Run: headless pygame with SDL's dummy video driver; simulated clock (each Clock.tick advances the game by its frame time, no real sleeping); random seed 0; keys injected as events and as key.get_pressed() state; mouse plan: one left click at the window centre at the start of phase 2, then a move to the lower-right quarter at the start of phase 3.
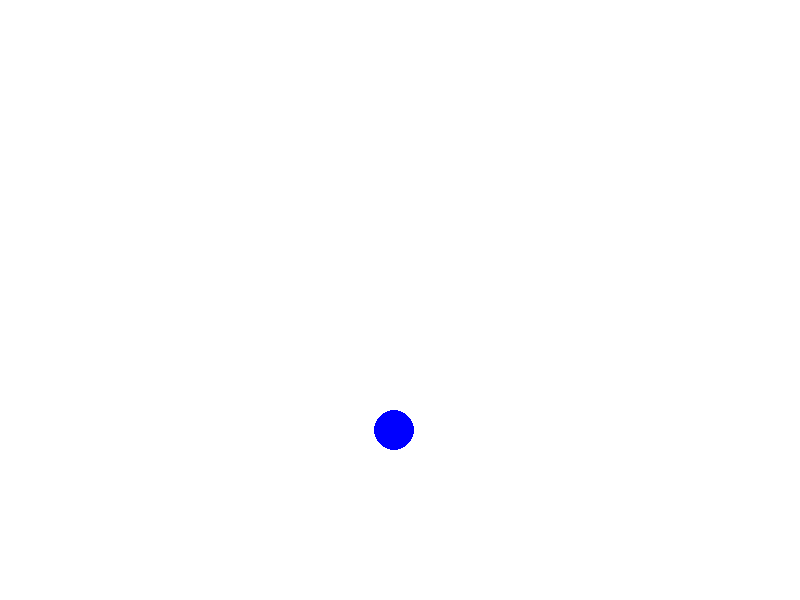
Frame 1 of 4 · flips 1–60 · no input
Frame 2 of 4 · flips 61–180 · clicked the window centre · tapped SPACE, RETURN · held RIGHT (→), D · screen unchanged from frame 1, image omitted
Frame 3 of 4 · flips 181–300 · moved the mouse to the lower-right quarter · held DOWN (↓), S · screen unchanged from frame 2, image omitted
Frame 4 of 4 · flips 301–420 · held LEFT (←), A, UP (↑), W · screen unchanged from frame 3, image omitted

The pygame program that drew these frames:

# import pygame
# import sys
# import random
#
# # Initialize Pygame
# pygame.init()
#
# # Set up display
# WIDTH, HEIGHT = 800, 600
# screen = pygame.display.set_mode((WIDTH, HEIGHT))
# pygame.display.set_caption("Simple Shooting Game")
#
# # Colors
# WHITE = (255, 255, 255)
# BLACK = (0, 0, 0)
# RED = (255, 0, 0)
#
# # Player settings
# player_width, player_height = 50, 50
# player_x, player_y = (WIDTH - player_width) // 2, HEIGHT - player_height - 50
# player_speed = 5
#
# # Bullet settings
# bullet_width, bullet_height = 10, 20
# bullet_speed = 10
# bullets = []
#
# # Target settings
# target_width, target_height = 50, 50
# target_speed = 3
# targets = []
#
# # Score
# score = 0
# font = pygame.font.Font(None, 36)
#
# # Game loop
# running = True
# while running:
#     # Event handling
#     for event in pygame.event.get():
#         if event.type == pygame.QUIT:
#             running = False
#         elif event.type == pygame.KEYDOWN:
#             if event.key == pygame.K_SPACE:
#                 bullet_x = player_x + (player_width - bullet_width) // 2
#                 bullet_y = player_y
#                 bullets.append([bullet_x, bullet_y])
#
#     # Key input
#     keys = pygame.key.get_pressed()
#     if keys[pygame.K_LEFT]:
#         player_x -= player_speed
#     if keys[pygame.K_RIGHT]:
#         player_x += player_speed
#
#     # Boundaries for player
#     if player_x < 0:
#         player_x = 0
#     elif player_x > WIDTH - player_width:
#         player_x = WIDTH - player_width
#
#     # Move bullets
#     for bullet in bullets:
#         bullet[1] -= bullet_speed
#
#     # Remove bullets that have gone off screen
#     bullets = [bullet for bullet in bullets if bullet[1] > 0]
#
#     # Spawn targets
#     if random.randint(1, 100) == 1:
#         target_x = random.randint(0, WIDTH - target_width)
#         targets.append([target_x, 0])
#
#     # Move targets
#     for target in targets:
#         target[1] += target_speed
#
#     # Remove targets that have gone off screen
#     targets = [target for target in targets if target[1] < HEIGHT]
#
#     # Check for bullet-target collisions
#     for bullet in bullets:
#         for target in targets:
#             if (bullet[0] < target[0] + target_width and
#                 bullet[0] + bullet_width > target[0] and
#                 bullet[1] < target[1] + target_height and
#                 bullet[1] + bullet_height > target[1]):
#                 targets.remove(target)
#                 bullets.remove(bullet)
#                 score += 1
#
#     # Check for target-player collisions
#     for target in targets:
#         if (player_x < target[0] + target_width and
#             player_x + player_width > target[0] and
#             player_y < target[1] + target_height and
#             player_y + player_height > target[1]):
#             running = False  # Game over if collision occurs
#
#     # Fill the background
#     screen.fill(WHITE)
#
#     # Draw player
#     pygame.draw.rect(screen, BLACK, (player_x, player_y, player_width, player_height))
#
#     # Draw bullets
#     for bullet in bullets:
#         pygame.draw.rect(screen, BLACK, (bullet[0], bullet[1], bullet_width, bullet_height))
#
#     # Draw targets
#     for target in targets:
#         pygame.draw.rect(screen, RED, (target[0], target[1], target_width, target_height))
#
#     # Draw score
#     text = font.render("Score: " + str(score), True, BLACK)
#     screen.blit(text, (10, 10))
#
#     # Update display
#     pygame.display.flip()
#
#     # Cap the frame rate
#     pygame.time.Clock().tick(60)
#
# # Quit Pygame
# pygame.quit()
# sys.exit()

import pygame
import random

# Game settings
screen_width = 800
screen_height = 600
background_color = (255, 255, 255)

# Game objects
circle_x = random.randint(0, screen_width)
circle_y = random.randint(0, screen_height)
circle_radius = 20
circle_color = (0, 0, 255)

# Initialize Pygame
pygame.init()
screen = pygame.display.set_mode((screen_width, screen_height))
pygame.display.set_caption("Mouse Interactive Game")

# Game loop
running = True
while running:
    # Handle events
    for event in pygame.event.get():
        if event.type == pygame.QUIT:
            running = False
        # Detect left mouse click
        if event.type == pygame.MOUSEBUTTONDOWN:
            if event.button == 1:
                # Check if mouse clicked on circle
                mouse_x, mouse_y = pygame.mouse.get_pos()
                if (mouse_x - circle_x)**2 + (mouse_y - circle_y)**2 <= circle_radius**2:
                    # Move circle to a new random position
                    circle_x = random.randint(0, screen_width)
                    circle_y = random.randint(0, screen_height)

    # Clear screen
    screen.fill(background_color)

    # Draw circle
    pygame.draw.circle(screen, circle_color, (circle_x, circle_y), circle_radius)

    # Update display
    pygame.display.flip()

# Quit Pygame
pygame.quit()
